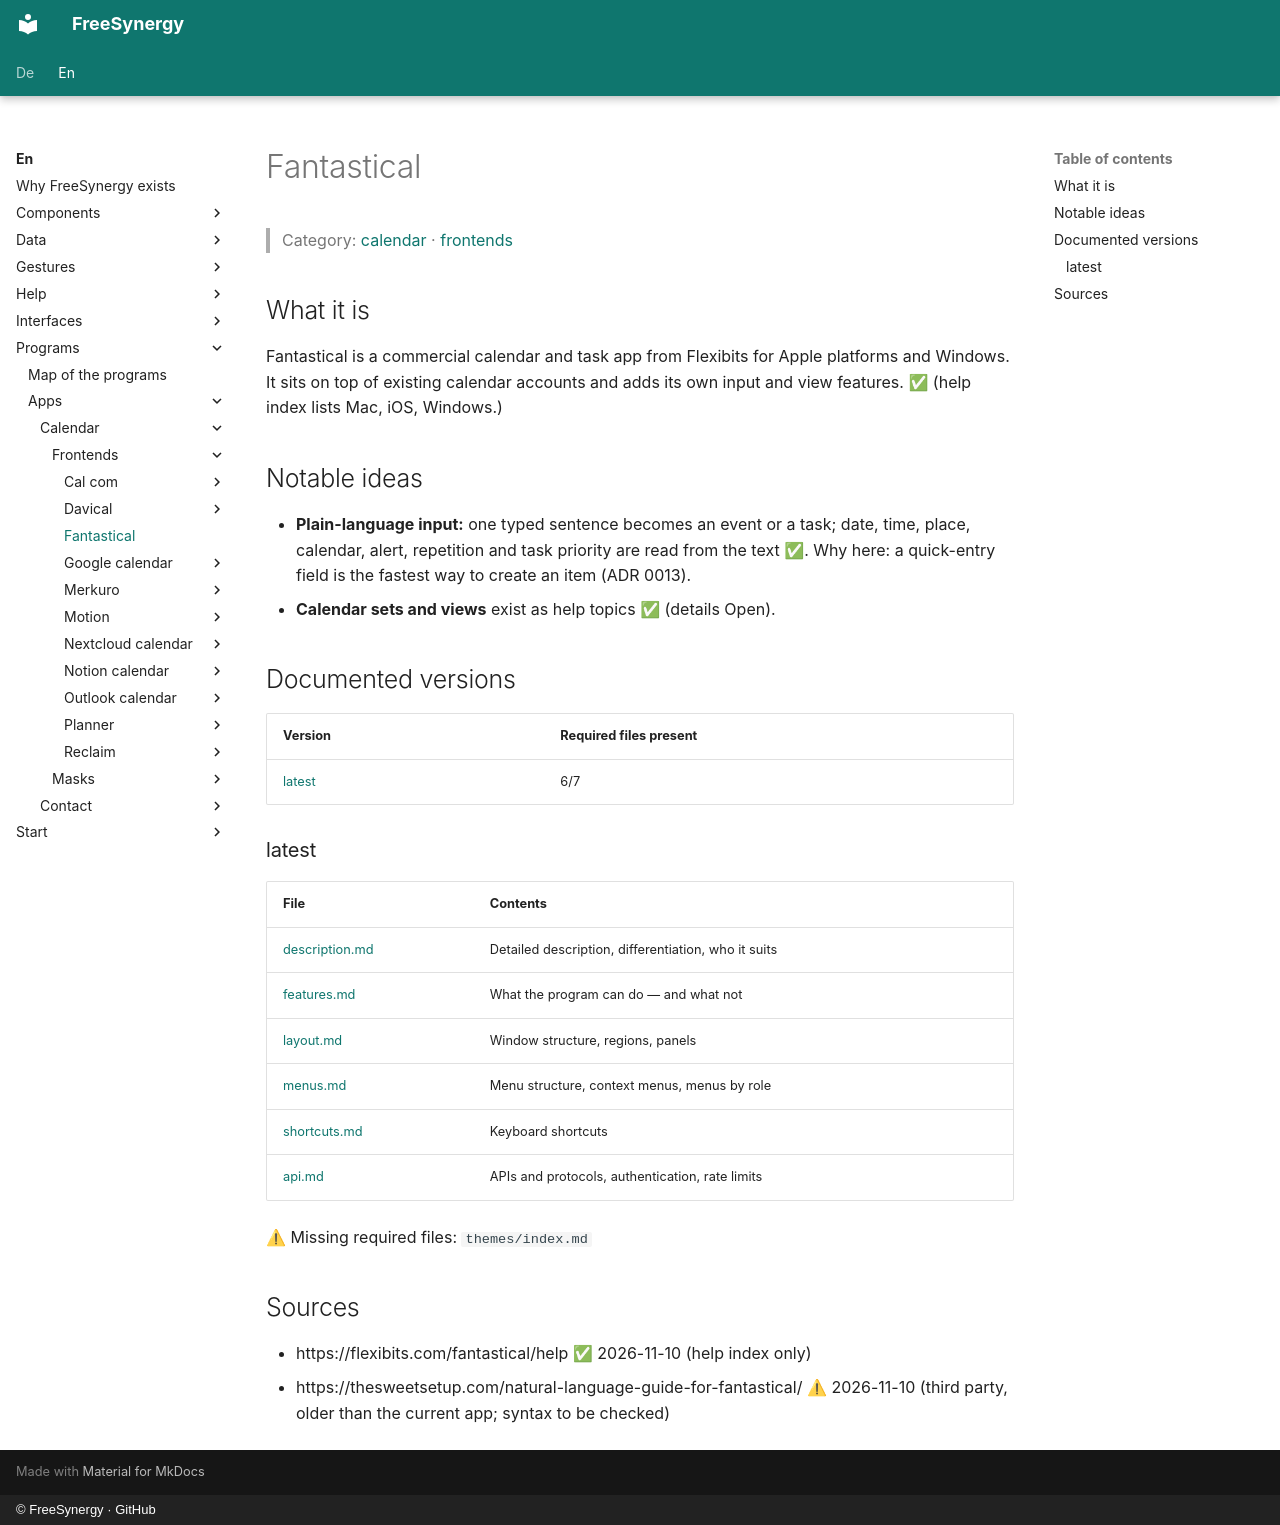

repository: FreeSynergy/fs-documentation · page: en/programs/apps/calendar/frontends/fantastical/index.html · generator: mkdocs · copyright: © FreeSynergy · GitHub

# Fantastical

> Category: [calendar](../../index.md) · [frontends](../index.md)

## What it is

Fantastical is a commercial calendar and task app from Flexibits for Apple platforms and Windows. It sits on top of existing calendar accounts and adds its own input and view features. ✅ (help index lists Mac, iOS, Windows.)

## Notable ideas

- **Plain-language input:** one typed sentence becomes an event or a task; date, time, place, calendar, alert, repetition and task priority are read from the text ✅. Why here: a quick-entry field is the fastest way to create an item (ADR 0013).
- **Calendar sets and views** exist as help topics ✅ (details Open).

## Documented versions

<!-- gen:versions (scripts/gen_frontend_indexes.py) — edits inside are overwritten -->
| Version | Required files present |
|---------|------------------------|
| [latest](latest/description.md) | 6/7 |

### latest

| File | Contents |
|------|----------|
| [description.md](latest/description.md) | Detailed description, differentiation, who it suits |
| [features.md](latest/features.md) | What the program can do — and what not |
| [layout.md](latest/layout.md) | Window structure, regions, panels |
| [menus.md](latest/menus.md) | Menu structure, context menus, menus by role |
| [shortcuts.md](latest/shortcuts.md) | Keyboard shortcuts |
| [api.md](latest/api.md) | APIs and protocols, authentication, rate limits |

⚠ Missing required files: `themes/index.md`
<!-- /gen:versions -->

## Sources

- https://flexibits.com/fantastical/help ✅ 2026-11-10 (help index only)
- https://thesweetsetup.com/natural-language-guide-for-fantastical/ ⚠ 2026-11-10 (third party, older than the current app; syntax to be checked)
